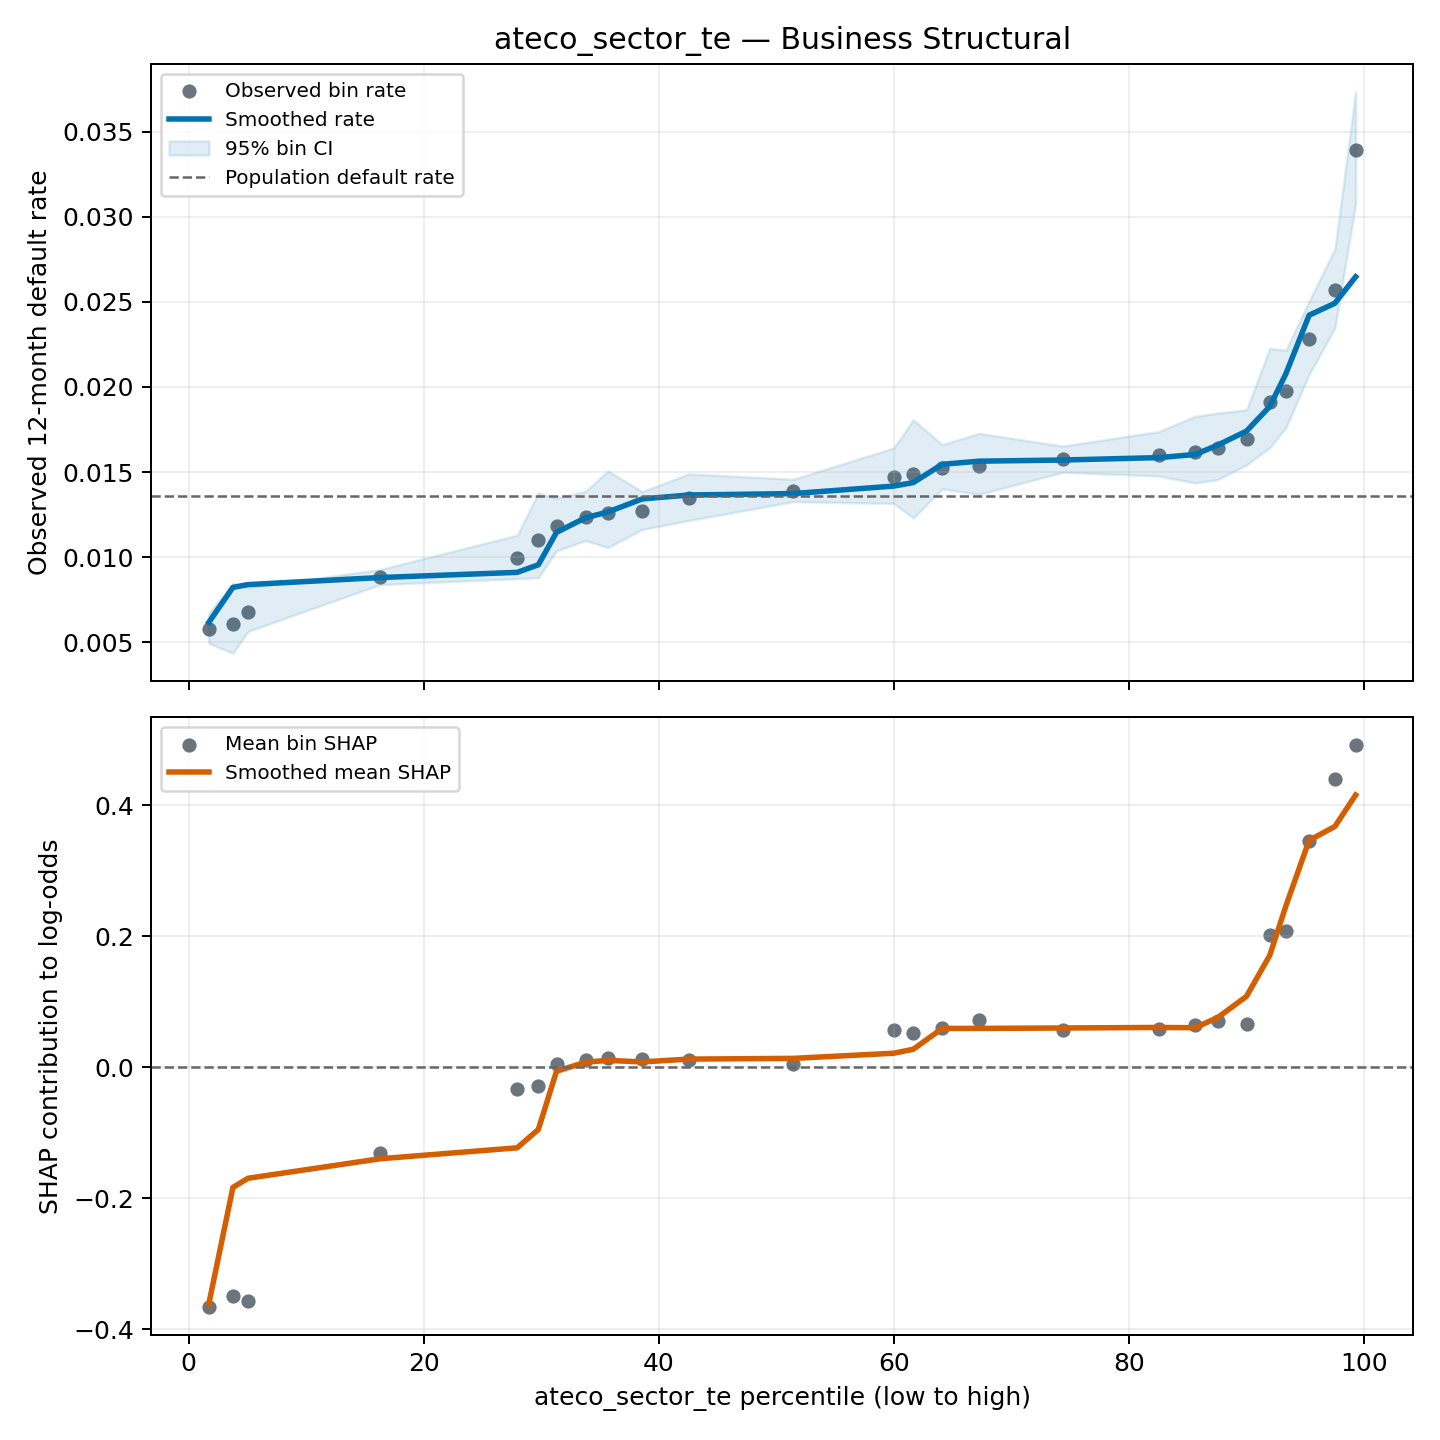

The data file committed next to this chart (first rows):
group, feature, curve_type, bin, n_obs, n_defaults, observed_default_rate, feature_value_min, feature_value_median, feature_value_max, shap_sample_rows, mean_shap, default_rate_ci_lower, default_rate_ci_upper, shrunk_default_rate, percentile_start, percentile_end, percentile_midpoint, smoothed_default_rate, smoothed_mean_shap
business_structural, ateco_sector_te, quantile, 0, 28644, 165, 0.00576, 0.004548, 0.005903, 0.005903, 3429, -0.3656, 0.004948, 0.006706, 0.005788, 0.0, 3.43, 1.715, 0.00617, -0.3611
business_structural, ateco_sector_te, quantile, 1, 5594, 34, 0.006078, 0.006105, 0.006105, 0.006105, 686, -0.3487, 0.004353, 0.008481, 0.00621, 3.43, 4.1, 3.765, 0.008223, -0.1833
business_structural, ateco_sector_te, quantile, 2, 15874, 108, 0.006804, 0.006742, 0.006742, 0.007308, 1899, -0.3574, 0.005639, 0.008207, 0.006846, 4.1, 6.001, 5.051, 0.008386, -0.1693
business_structural, ateco_sector_te, quantile, 3, 171672, 1514, 0.008819, 0.007938, 0.008839, 0.008839, 20418, -0.131, 0.008388, 0.009273, 0.008822, 6.001, 26.56, 16.28, 0.008801, -0.1395
business_structural, ateco_sector_te, quantile, 4, 23256, 231, 0.009933, 0.008954, 0.01014, 0.01014, 2732, -0.03366, 0.008737, 0.01129, 0.009949, 26.56, 29.35, 27.95, 0.009106, -0.1228
business_structural, ateco_sector_te, quantile, 5, 6811, 75, 0.01101, 0.01102, 0.01102, 0.01102, 835, -0.02796, 0.008794, 0.01378, 0.01105, 29.35, 30.16, 29.75, 0.00955, -0.09481
business_structural, ateco_sector_te, quantile, 6, 19047, 225, 0.01181, 0.01136, 0.01201, 0.01205, 2270, 0.004648, 0.01037, 0.01345, 0.01182, 30.16, 32.44, 31.3, 0.01146, -0.005828
business_structural, ateco_sector_te, quantile, 7, 22290, 275, 0.01234, 0.01208, 0.01259, 0.01259, 2725, 0.01139, 0.01097, 0.01387, 0.01234, 32.44, 35.11, 33.78, 0.01232, 0.007971
business_structural, ateco_sector_te, quantile, 8, 9510, 120, 0.01262, 0.01262, 0.01262, 0.01262, 1141, 0.01502, 0.01056, 0.01507, 0.01263, 35.11, 36.25, 35.68, 0.01265, 0.01073
business_structural, ateco_sector_te, quantile, 9, 38942, 494, 0.01269, 0.01269, 0.01269, 0.01269, 4655, 0.0123, 0.01162, 0.01385, 0.01269, 36.25, 40.91, 38.58, 0.01342, 0.008349
business_structural, ateco_sector_te, quantile, 10, 27284, 367, 0.01345, 0.01345, 0.01345, 0.01345, 3389, 0.01066, 0.01215, 0.01489, 0.01345, 40.91, 44.18, 42.55, 0.01365, 0.01267
business_structural, ateco_sector_te, quantile, 11, 121483, 1689, 0.0139, 0.01346, 0.01391, 0.01391, 14539, 0.005449, 0.01326, 0.01458, 0.0139, 44.18, 58.73, 51.46, 0.01373, 0.01378
business_structural, ateco_sector_te, quantile, 12, 21028, 309, 0.01469, 0.01425, 0.01477, 0.01477, 2486, 0.05729, 0.01315, 0.01641, 0.01469, 58.73, 61.25, 59.99, 0.01417, 0.02163
business_structural, ateco_sector_te, quantile, 13, 6840, 102, 0.01491, 0.01491, 0.01491, 0.01491, 793, 0.05201, 0.0123, 0.01807, 0.01489, 61.25, 62.07, 61.66, 0.01438, 0.02773
business_structural, ateco_sector_te, quantile, 14, 34214, 522, 0.01526, 0.01515, 0.01528, 0.01528, 4067, 0.0609, 0.01401, 0.01661, 0.01525, 62.07, 66.17, 64.12, 0.01545, 0.05946
business_structural, ateco_sector_te, quantile, 15, 18145, 279, 0.01538, 0.01537, 0.01537, 0.01537, 2174, 0.07204, 0.01369, 0.01727, 0.01537, 66.17, 68.34, 67.25, 0.01564, 0.05955
business_structural, ateco_sector_te, quantile, 16, 100911, 1588, 0.01574, 0.01569, 0.01574, 0.01574, 12190, 0.05766, 0.01499, 0.01652, 0.01573, 68.34, 80.42, 74.38, 0.0157, 0.06019
business_structural, ateco_sector_te, quantile, 17, 35520, 569, 0.01602, 0.01579, 0.01603, 0.01603, 4362, 0.05873, 0.01476, 0.01738, 0.01601, 80.42, 84.68, 82.55, 0.01585, 0.06099
business_structural, ateco_sector_te, quantile, 18, 16052, 260, 0.0162, 0.01612, 0.01619, 0.01619, 1852, 0.06472, 0.01436, 0.01827, 0.01618, 84.68, 86.6, 85.64, 0.01603, 0.06057
business_structural, ateco_sector_te, quantile, 19, 16284, 267, 0.0164, 0.01633, 0.01634, 0.01649, 1883, 0.07138, 0.01456, 0.01846, 0.01638, 86.6, 88.55, 87.57, 0.01658, 0.07623
business_structural, ateco_sector_te, quantile, 20, 24465, 415, 0.01696, 0.01665, 0.01702, 0.01702, 2887, 0.06591, 0.01542, 0.01866, 0.01695, 88.55, 91.48, 90.01, 0.0174, 0.1085
business_structural, ateco_sector_te, quantile, 21, 8520, 163, 0.01913, 0.01778, 0.01928, 0.01928, 1090, 0.2015, 0.01643, 0.02226, 0.01907, 91.48, 92.5, 91.99, 0.01885, 0.171
business_structural, ateco_sector_te, quantile, 22, 14426, 285, 0.01976, 0.01942, 0.01981, 0.01991, 1737, 0.2081, 0.01761, 0.02216, 0.01971, 92.5, 94.23, 93.36, 0.02077, 0.2465
business_structural, ateco_sector_te, quantile, 23, 18607, 424, 0.02279, 0.0209, 0.02368, 0.02389, 2252, 0.3457, 0.02074, 0.02503, 0.02274, 94.23, 96.46, 95.34, 0.02421, 0.3467
business_structural, ateco_sector_te, quantile, 24, 17917, 460, 0.02567, 0.02551, 0.02551, 0.02579, 2128, 0.441, 0.02346, 0.02809, 0.02561, 96.46, 98.6, 97.53, 0.02491, 0.3678
business_structural, ateco_sector_te, quantile, 25, 11680, 396, 0.0339, 0.02959, 0.03316, 0.0562, 1381, 0.4921, 0.03077, 0.03734, 0.03373, 98.6, 100.0, 99.3, 0.02647, 0.416
